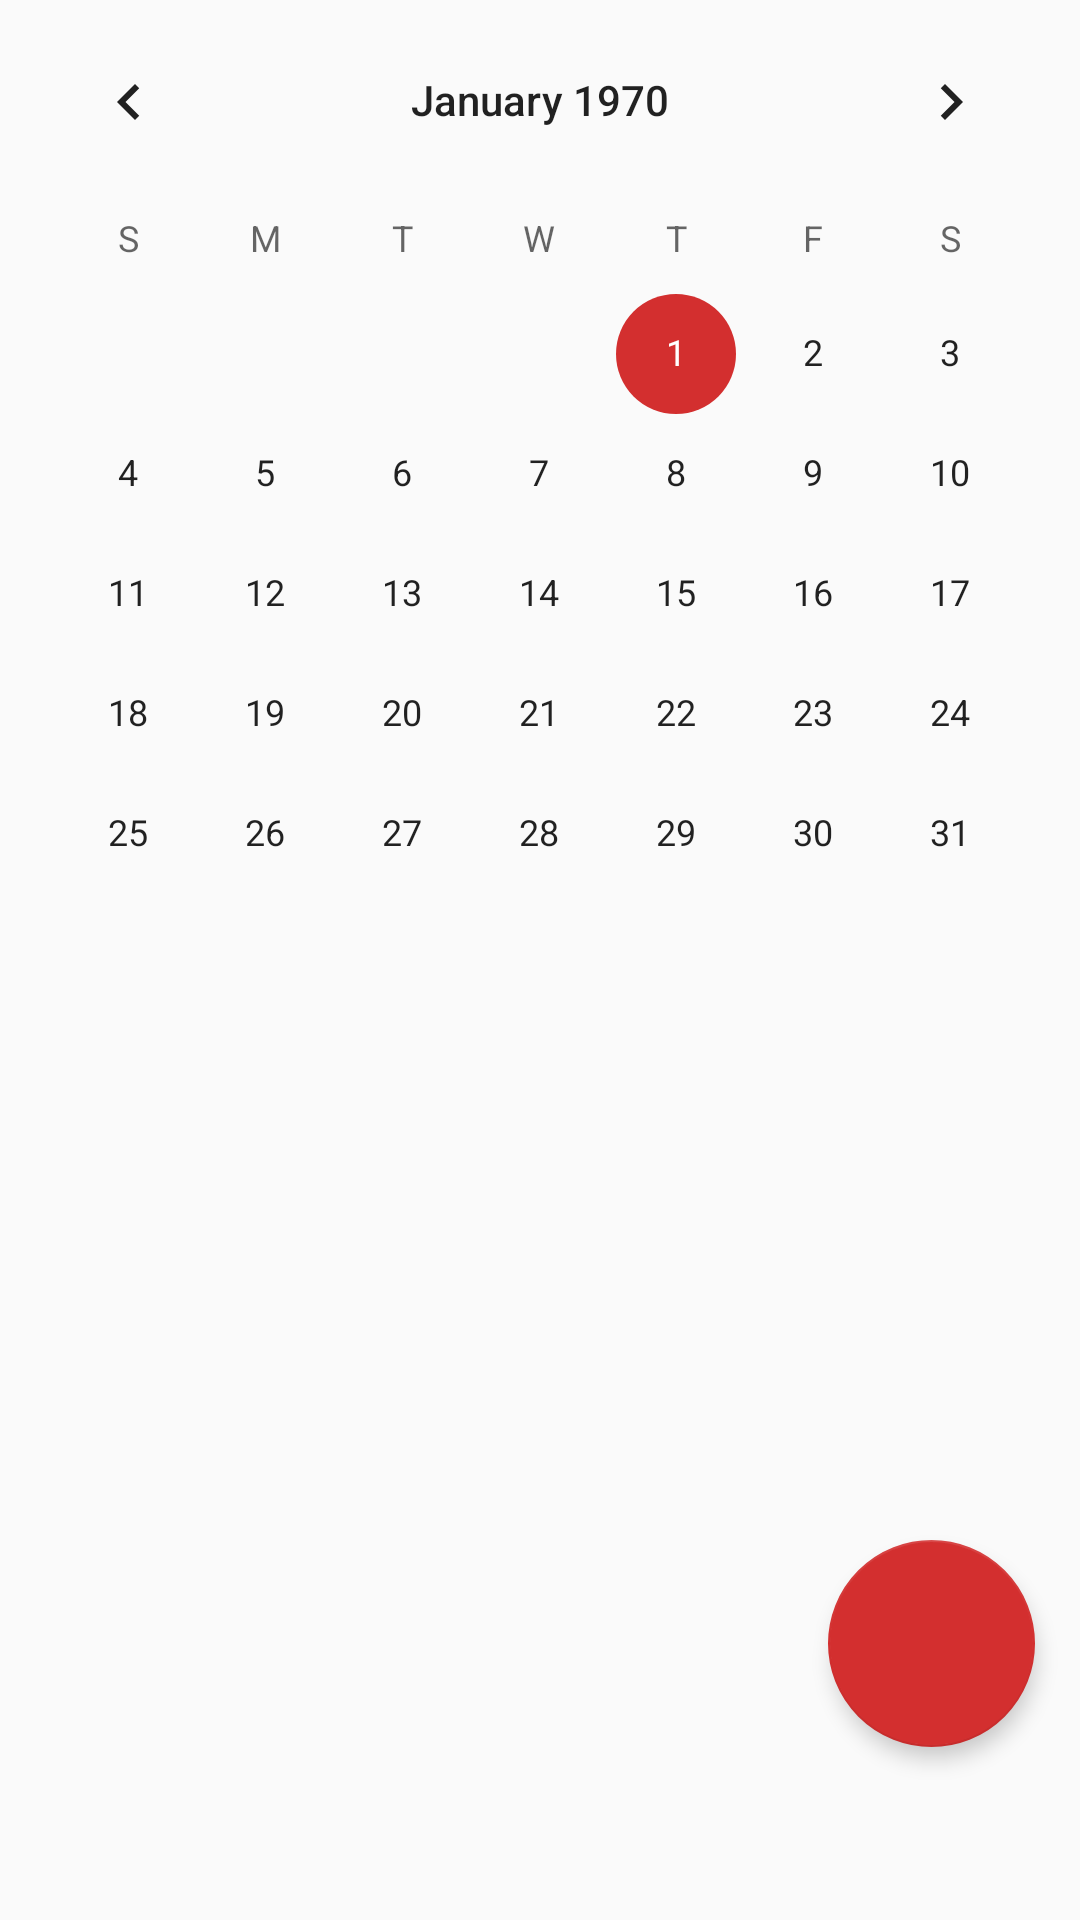

Write the Android layout XML for this screen, with the resource values it uses.
<!-- AndroidManifest.xml: application theme AppTheme -->
<!-- res/layout/fragment_calendar.xml -->
<LinearLayout xmlns:android="http://schemas.android.com/apk/res/android"
    xmlns:app="http://schemas.android.com/apk/res-auto"
    xmlns:tools="http://schemas.android.com/tools"
    android:layout_width="match_parent"
    android:layout_height="match_parent"
    android:orientation="vertical"
    tools:context="com.stringcheese.recipez.recip_ez.CalendarFragment"
    android:weightSum="1">

    


    <CalendarView
        android:layout_width="match_parent"
        android:layout_height="308dp"
        android:id="@+id/calendarView"
        android:layout_alignParentTop="true"
        android:layout_alignParentRight="true"
        android:layout_alignParentEnd="true"
        android:layout_alignParentLeft="true"
        android:layout_alignParentStart="true" />

    <ListView
        android:layout_width="wrap_content"
        android:layout_height="155dp"
        android:id="@+id/recipeslist"
        android:layout_weight="0.39" />

    <android.support.design.widget.FloatingActionButton
        android:id="@+id/cal_add"
        android:layout_width="69dp"
        android:layout_height="wrap_content"
        app:pressedTranslationZ="12dp"
        app:elevation="4dp"
        android:src="@drawable/ic_add"
        android:layout_alignParentBottom="true"
        android:layout_alignParentRight="true"
        android:layout_alignParentEnd="true"
        android:background="@color/colorPrimaryDark"
        android:layout_margin="15dp"
        android:clickable="true"
        android:baselineAlignBottom="false"
        android:layout_gravity="right"
        android:layout_weight="0.34" />


</LinearLayout>
<!-- resources referenced by this layout -->
<resources>
  <color name="colorPrimaryDark">#d32f2f</color>
  <style name="AppTheme" parent="Theme.AppCompat.Light.DarkActionBar">
          
          <item name="colorPrimary">@color/colorPrimary</item>
          <item name="colorPrimaryDark">@color/colorPrimaryDark</item>
          <item name="colorAccent">@color/colorPrimaryDark</item>
      </style>
  <color name="colorPrimary">#F44336</color>
</resources>
